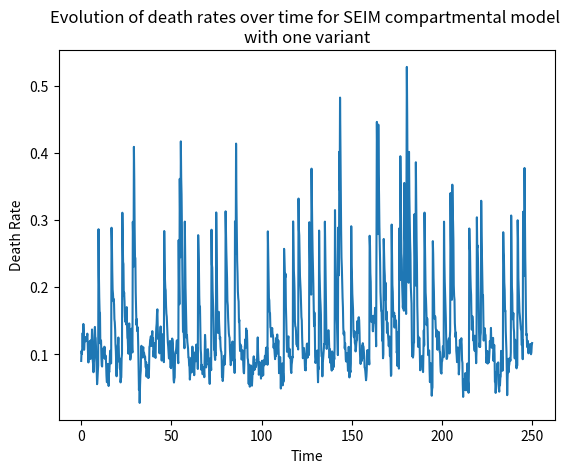

The script that saved this image:
import numpy as np
import matplotlib.pyplot as plt

########## BIRTH DYNAMICS

mu_B = 0.15       # birth rate
N_star = 1.0      # carrying capacity of system

########## EPIDEMIOLOGY DYNAMICS

# Variant 1
beta = 3          # infection rate
gamma = 1/14      # recovery (to partial immunity)
a = 1/10          # incubation period
sigma = 0         # "breakthrough" rate of partial immunity (between 0 and 1)

########## BOTTLENECK DYNAMICS

mu_D_star = 0.09  # death rate baseline
lam = 0.07        # noise element of death rate evolution
nu = 1.0          # death rate reversion to baseline rate
omega = 0.2       # size of shock
kappa = 0.2       # shock frequency


########## Structure to store system compartments and other useful data
class Compartments:
    def __init__(self, num_S, num_E, num_I, num_M, mu_D_star, sim_size):

        # Compartment data
        self.S_data = np.zeros(shape=sim_size)
        self.S_data[0] = num_S

        self.E_data = np.zeros(shape=sim_size)
        self.E_data[0] = num_E

        self.I_data = np.zeros(shape=sim_size)
        self.I_data[0] = num_I

        self.M_data = np.zeros(shape=sim_size)
        self.M_data[0] = num_M

        # Death rate data
        self.death_rates = np.zeros(shape=len(t_range))
        self.death_rates[0] = mu_D_star

        # Additional data
        self.birth_data = np.zeros(shape=sim_size)
        self.infection_data = np.zeros(shape=sim_size)
        self.recovery_data = np.zeros(shape=sim_size)
        self.death_data = np.zeros(shape=sim_size)


########## POPULATION DATA
N = 1                  # total population size
E, I, M = 0, 0.001, 0  # exposed, infected, immune
S = N - I - M          # susceptible

########## TIME DATA
t_max, dt = 250, 0.2
t_range = np.arange(start=0, stop=t_max, step=dt)

########## INITIALISING SIMULATION
compartments = Compartments(num_S=S, num_E=E, num_I=I, num_M=M, sim_size=len(t_range), mu_D_star=mu_D_star)

########## RUNNING SIMULATION
for i in range(len(t_range) - 1):

    # Determining the current population parameters
    S_i, E_i, I_i, M_i = compartments.S_data[i], compartments.E_data[i], compartments.I_data[i], compartments.M_data[i]
    N_i = S_i + E_i + I_i + M_i

    # Determining the current death rate
    mu_D_i = compartments.death_rates[i]

    # Determining the change in the susceptible compartment
    dS_i = dt * (- beta * S_i * I_i                      # infection process (fully susceptible)
                 + mu_B * N_i * (1 - (N_i / N_star))  # birth process
                 - mu_D_i * S_i)  # natural death process

    # Determining the change in the exposed compartment
    dE_i = dt * (beta * S_i * I_i  # infection process (fully susceptible)
                 + sigma * beta * M_i * I_i  # infection process (partially immune)
                 - a * E_i  # exposed process
                 - mu_D_i * E_i)  # natural death process

    # Determining the change in the infected compartment
    dI_i = dt * (a * E_i           # exposed process
                 - gamma * I_i     # recovery process
                 - mu_D_i * I_i)   # natural death process

    # Determining the change in the partially immune compartment
    dM_i = dt * (-sigma * beta * M_i * I_i  # infection process (partially immune)
                 + gamma * I_i  # recovery process
                 - mu_D_i * M_i)  # natural death process

    # Determining the change in the current death rate
    check_for_shock = int(np.random.uniform() < (kappa * dt))
    dp_death_rate = dt * (lam * np.random.normal() - nu * (mu_D_i - mu_D_star)) \
                    + check_for_shock * omega

    # Determining the number of new deaths
    dDeaths = dt * (mu_D_i * N_i)

    # Determining the number of new births
    dBirths = dt * (mu_B * N_i * (1 - (N_i / N_star)))

    # Determining the number of new infections (partially and fully)
    dInfected = dt * (sigma * beta * M_i * I_i + beta * M_i * I_i)

    # Determining the number of new recoveries
    dRecovered = dt * (gamma * I_i)

    # Updating the compartments
    compartments.S_data[i + 1] = S_i + dS_i
    compartments.E_data[i + 1] = E_i + dE_i
    compartments.I_data[i + 1] = I_i + dI_i
    compartments.M_data[i + 1] = M_i + dM_i

    # Updating the remaining useful data
    compartments.death_data[i] = dDeaths
    compartments.infection_data[i] = dInfected
    compartments.birth_data[i] = dBirths
    compartments.recovery_data[i] = dRecovered

    # Updating the death rate
    compartments.death_rates[i + 1] = min(max(mu_D_i + dp_death_rate, 0), max(1, omega))


# PLOTTING RESULTS
plt.clf()
plt.title('Evolution of compartment sizes over time for SEIM compartmental model \nwith one variant')
plt.xlabel('Time')
plt.ylabel('Total')
plt.plot(t_range, compartments.S_data, label='Susceptible')
plt.plot(t_range, compartments.E_data, label='Exposed')
plt.plot(t_range, compartments.I_data, label='Infected')
plt.plot(t_range, compartments.M_data, label='Immune')
plt.legend()
plt.savefig('SEIM_CompartmentalData.png')

plt.clf()
plt.title('Evolution of death rates over time for SEIM compartmental model \nwith one variant')
plt.xlabel('Time')
plt.ylabel('Death Rate')
plt.plot(t_range, compartments.death_rates)
plt.savefig('SEIM_DeathRates.png')



